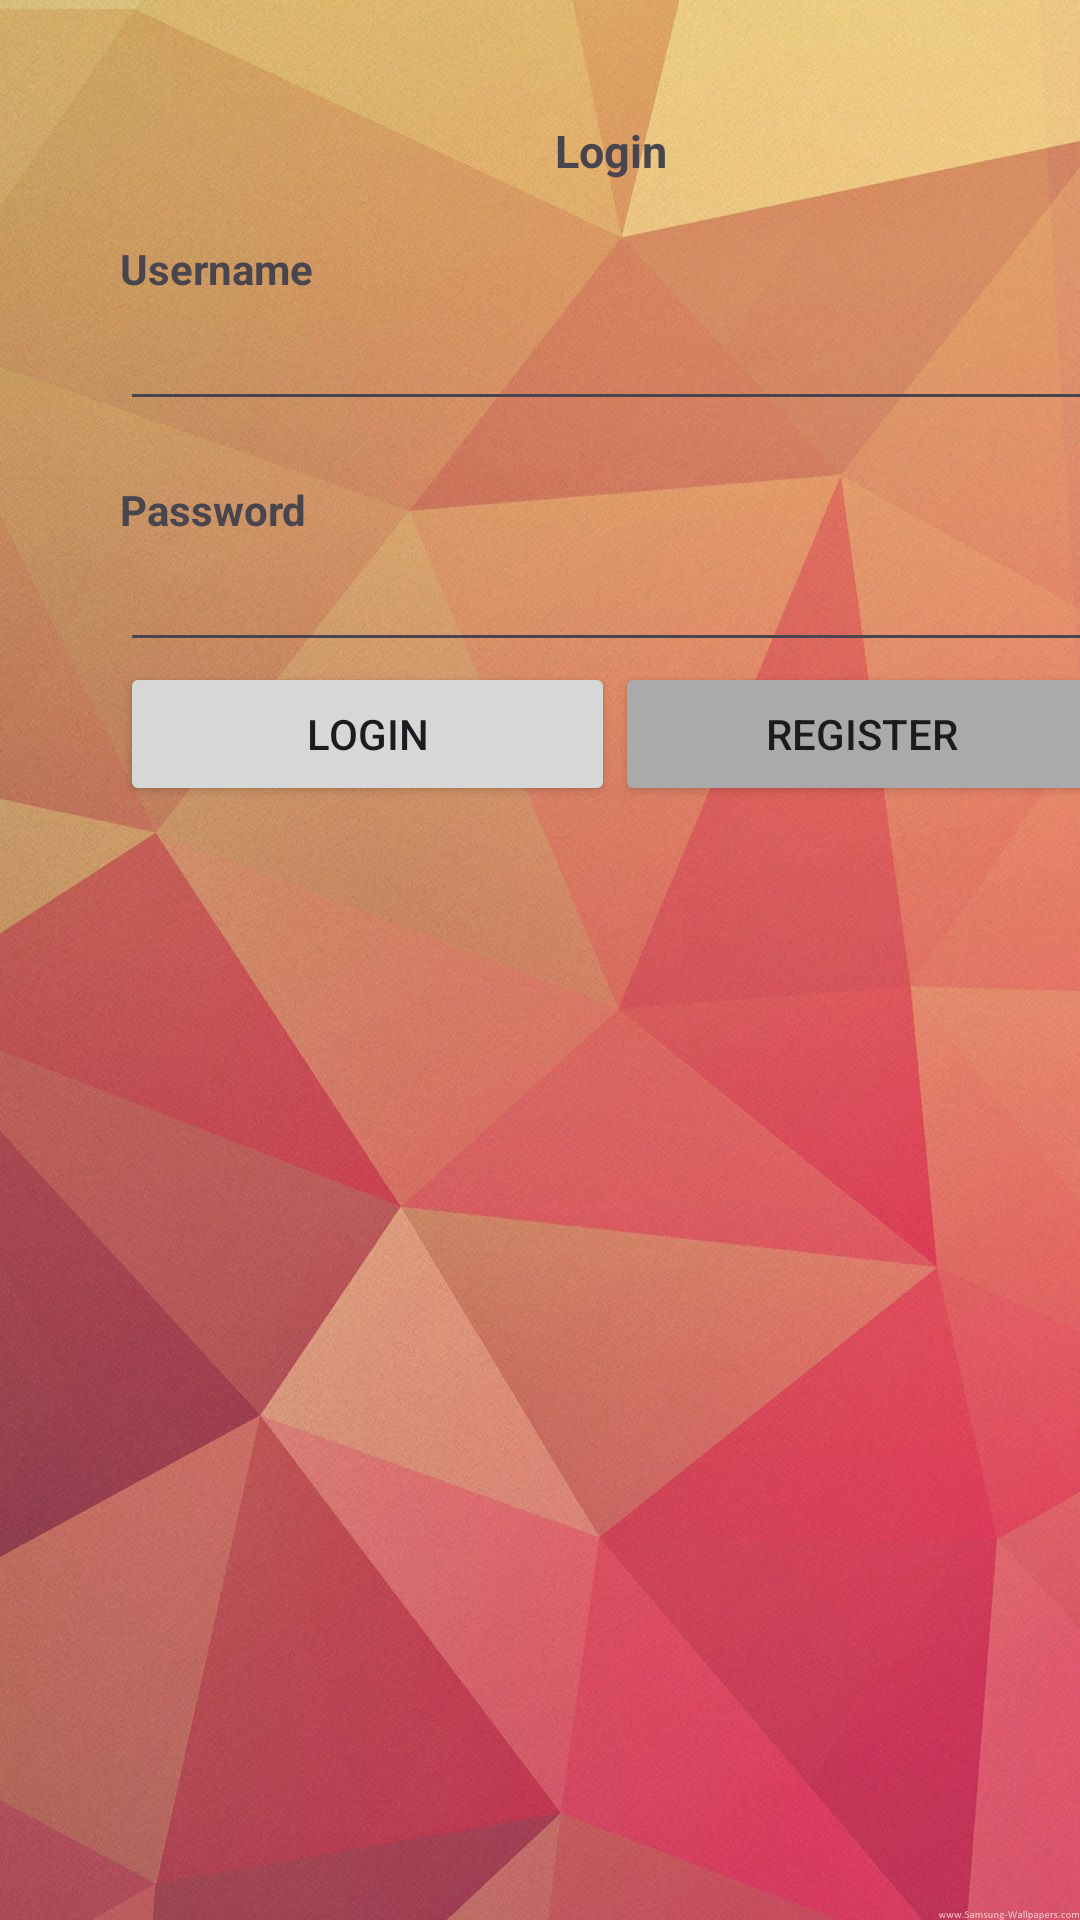

Reconstruct the res/layout file that produces this screen, plus the resources it refers to.
<!-- AndroidManifest.xml: application theme Theme.EventManagerApp -->
<!-- res/layout/activity_login.xml -->
<?xml version="1.0" encoding="utf-8"?>
<androidx.constraintlayout.widget.ConstraintLayout xmlns:android="http://schemas.android.com/apk/res/android"
    xmlns:app="http://schemas.android.com/apk/res-auto"
    xmlns:tools="http://schemas.android.com/tools"
    android:layout_width="match_parent"
    android:layout_height="match_parent"
    android:background="@drawable/wallpaper1"
    tools:context=".views.activities.LoginActivity">

    <androidx.constraintlayout.widget.Guideline
        android:id="@+id/guideline7"
        android:layout_width="wrap_content"
        android:layout_height="wrap_content"
        android:orientation="vertical"
        app:layout_constraintGuide_begin="20dp" />

    <androidx.constraintlayout.widget.Guideline
        android:id="@+id/guideline8"
        android:layout_width="wrap_content"
        android:layout_height="wrap_content"
        android:orientation="vertical"
        app:layout_constraintGuide_begin="390dp" />

    <androidx.constraintlayout.widget.Guideline
        android:id="@+id/guideline9"
        android:layout_width="wrap_content"
        android:layout_height="wrap_content"
        android:orientation="vertical"
        app:layout_constraintGuide_begin="205dp" />

    <androidx.constraintlayout.widget.Guideline
        android:id="@+id/guideline10"
        android:layout_width="wrap_content"
        android:layout_height="wrap_content"
        android:orientation="horizontal"
        app:layout_constraintGuide_begin="20dp" />

    <TextView
        android:id="@+id/loginWelcomeText"
        android:layout_width="wrap_content"
        android:layout_height="wrap_content"
        android:layout_marginStart="165dp"
        android:layout_marginTop="20dp"
        android:text="Login"
        android:textSize="15sp"
        android:textStyle="bold"
        app:layout_constraintStart_toStartOf="@+id/guideline7"
        app:layout_constraintTop_toTopOf="@+id/guideline10" />

    <TextView
        android:id="@+id/loginUsernameText"
        android:layout_width="wrap_content"
        android:layout_height="wrap_content"
        android:layout_marginStart="20dp"
        android:layout_marginTop="60dp"
        android:text="Username"
        android:textStyle="bold"
        app:layout_constraintStart_toStartOf="@+id/guideline7"
        app:layout_constraintTop_toTopOf="@+id/guideline10" />

    <EditText
        android:id="@+id/loginUsernameEdit"
        android:layout_width="0dp"
        android:layout_height="wrap_content"
        android:layout_marginStart="20dp"
        android:layout_marginEnd="20dp"
        android:ems="10"
        android:inputType="text"
        app:layout_constraintEnd_toStartOf="@+id/guideline8"
        app:layout_constraintStart_toStartOf="@+id/guideline7"
        app:layout_constraintTop_toBottomOf="@+id/loginUsernameText" />

    <TextView
        android:id="@+id/loginPasswordText"
        android:layout_width="wrap_content"
        android:layout_height="wrap_content"
        android:layout_marginStart="20dp"
        android:layout_marginTop="20dp"
        android:text="Password"
        android:textStyle="bold"
        app:layout_constraintStart_toStartOf="@+id/guideline7"
        app:layout_constraintTop_toBottomOf="@+id/loginUsernameEdit" />

    <EditText
        android:id="@+id/loginPasswordEdit"
        android:layout_width="0dp"
        android:layout_height="wrap_content"
        android:layout_marginStart="20dp"
        android:layout_marginEnd="20dp"
        android:ems="10"
        android:inputType="textPassword"
        app:layout_constraintEnd_toStartOf="@+id/guideline8"
        app:layout_constraintStart_toStartOf="@+id/guideline7"
        app:layout_constraintTop_toBottomOf="@+id/loginPasswordText" />

    <Button
        android:id="@+id/onLoginButton"
        android:layout_width="0dp"
        android:layout_height="wrap_content"
        android:layout_marginStart="20dp"
        android:onClick="onLoginButton"
        android:text="Login"
        app:layout_constraintEnd_toStartOf="@+id/guideline9"
        app:layout_constraintStart_toStartOf="@+id/guideline7"
        app:layout_constraintTop_toBottomOf="@+id/loginPasswordEdit" />

    <Button
        android:id="@+id/onRegisterButton"
        android:layout_width="0dp"
        android:layout_height="wrap_content"
        android:layout_marginEnd="20dp"
        android:backgroundTint="@android:color/darker_gray"
        android:onClick="onRegisterButton"
        android:text="Register"
        app:layout_constraintEnd_toStartOf="@+id/guideline8"
        app:layout_constraintStart_toEndOf="@+id/onLoginButton"
        app:layout_constraintTop_toBottomOf="@+id/loginPasswordEdit" />
</androidx.constraintlayout.widget.ConstraintLayout>
<!-- resources referenced by this layout -->
<resources>
  <!-- drawable wallpaper1: jpg bitmap (drawable, 185134 bytes) -->
  <style name="Theme.EventManagerApp" parent="Base.Theme.EventManagerApp" />
  <style name="Base.Theme.EventManagerApp" parent="Theme.Material3.DayNight.NoActionBar">
          
          
      </style>
</resources>
